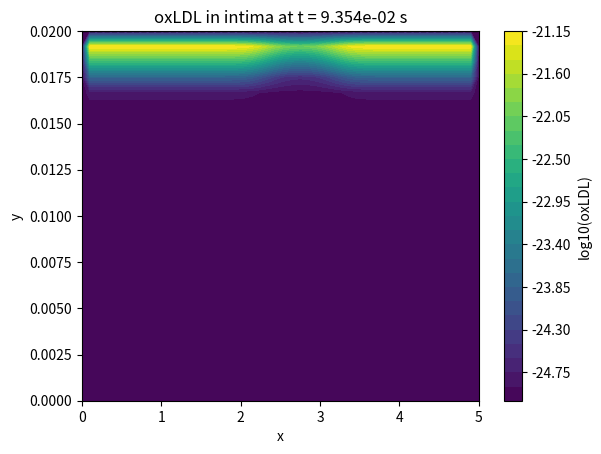

The script that saved this image:
#!/usr/bin/env python
# coding: utf-8

# ## Atherosclerosis Model

# In[93]:


# import libraries
import numpy as np
import matplotlib.pyplot as plt


# #### Parameters

# In[95]:


### Parameters ###

# Lumen
rho = 1.05       # [g/cm^3] blood density
nu = 0.035       # [g/(cm s) dynamic viscosity
Dl = 2.867e-7    # [cm^s/s] LDL diffusion coefficient
Ul_max = 24.0    # [cm/s] maximum axial velocity
p_out = 870.0    # [mmHg] outlet pressure
Cl_in = 3.12e-6  # [g/cm^3] inlet LDL concentration

# Intima
kappa = 8.7e-13      # [cm^2] permeability CHECKKKKK
mu = 0.03655     # [g/(cm s)] viscosity
Di = 1.20e-7     # [cm^2/s] LDL diffusion in intima
p_med = 800.0    # [mmHg] medial pressure

# Inflammation
d_ox = 1.0e-3    # [cm^2/s] ox-LDL diffusion
dM = 1.0e-5      # [cm^2/s] macrophage diffusion
dS = 1.0e-3      # [cm^2/s] cytokine diffusion
kF = 1.0         # [cm^3/(g s)] foam cell formation rate
r_ox = 0.5       # [1/s] LDL oxidation rate
labda = 10.0     # [1/s] cytokine degradation
gamma = 1.0      # [1/s] cytokine production

cox_th = 0.01




# In[96]:


### Numerical grid parameters ###

# Domain artery
Lx = 5.0         # [cm] length of the artery segment
Ly2 = 0.02       # [cm] height of the intima (IDK why this, should find reference)
Ly1 = 0.5        # [cm] height of the lumen 

# Number of grid points
Nx = 50          # axial direction (took it from example teacher, but maybe find reference?)
Ny1 = 25         # lumen (same as above)
Ny2 = 25         # intima (same as above)

# Spatial discretization 
hx = Lx / (Nx - 1)
hy1 = Ly1 / (Ny1 -1)
hy2 = Ly2 / (Ny2 -1)

# Arrays
x = np.linspace(0.0, Lx, Nx)
y2 = np.linspace(0.0, Ly2, Ny2)        # intima (lower domain (2))
y1 = np.linspace(Ly2, Ly2 + Ly1, Ny1)  # lumen  (upper domain (1))


# In[98]:


### Define arrays for fields ###

# Lumen
c_LDL_l = np.zeros((Ny1, Nx))     # LDL concentration lumen

# Intima
c_LDL_i = np.zeros((Ny2, Nx))     # LDL concentration intima
c_oxLDL_i =np.zeros((Ny2, Nx))     # ox-LDL concentration intima
M = np.zeros((Ny2, Nx))           # macrophages (conc?????)
F = np.zeros((Ny2, Nx))            # foam cells (conc?????)
S = np.zeros((Ny2, Nx))            #

# Wall Shear Stress + Permeability (single Gaussian bump in x)
perstand = 1.07e-11
wsstand  = 4.0 * nu * Ul_max / Ly1   # baseline/reference WSS

# --- Gaussian bump parameters ---
x0 = 0.55 * Lx      # center of the bump [cm]
w  = 0.25           # width (std dev) [cm]
peak_factor = 20.55  # +55% peak (so peak ~ 1.55*baseline)

# local max velocity profile along x
bump = 1.0 + peak_factor * np.exp(-0.5 * ((x - x0) / w) ** 2)
Ul_max_x = Ul_max * bump

# local wall shear stress tau_w(x) from Poiseuille in a flat channel
du_dy_x = 4.0 * Ul_max_x / Ly1
tau_w_x = nu * np.abs(du_dy_x)

# formula permeability in paper
xi = (perstand / np.log(2)) * np.log(1.0 + 2.0 * wsstand / (tau_w_x + wsstand))
# xi is now shape (Nx,) and varies with x

lam = 1  # I don't know if this is correct.

plt.figure()
plt.plot(x, tau_w_x)
plt.title("Wall shear stress |tau_w(x)| (single Gaussian bump)")
plt.xlabel("x [cm]")
plt.ylabel("|tau_w| [g/(cm*s^2)]")
plt.grid(True)
plt.show()


# In[102]:


### Initial conditions ###
c_LDL_l[:, :] = Cl_in             # initial LDL in lumen 

# no cells or LDL in intima at t=0
c_LDL_i[:, :] = 0.0             
c_oxLDL_i[:, :] = 0.0
M[:, :] = 0.0
F[:, :] = 0.0


# In[104]:


### Explicit stability conditions time step ###

dt_adv = hx / Ul_max
dt_diff_l = 1.0 / (2 * Dl * (1/hx**2 + 1/hy1**2))
dt_diff_i = 1.0 / (2 * Di * (1/hx**2 + 1/hy2**2))
dt_react  = 1.0 / max(r_ox, kF * Cl_in)

dt = 0.5 * min(dt_adv, dt_diff_l, dt_diff_i, dt_react)

T  = 0.1
Nt = int(T / dt)

print(f"dt = {dt:.2e}, Nt = {Nt}")





# #### Velocity field in the lumen (Domain 1)
# 
# The velocity field is instead prescribed according to the project statement and the modeling assumptions of Calvez et al.
# 
# The velocity field is defined as a vector field  
# $\mathbf{v}(x,y) = (v_1(x,y), v_2(x,y))$,  
# where:
# 
# - $v_1(x,y)$ is the horizontal (x-direction) velocity component
# - $v_2(x,y)$ is the vertical (y-direction) velocity component
# 
# The velocity in the lumen is chosen as  
# $\mathbf{v}(x,y) = (v_{\max} P(y), 0)$,  
# meaning that:
# - the flow is unidirectional (along the artery axis)
# - there is no vertical velocity component
# - the velocity depends only on the y-coordinate
# 
# The function $P(y)$ is required to:
# - be quadratic
# - be positive inside the lumen
# - be 0 at the bottom and top walls of the lumen
# 
# Let the lumen occupy the vertical interval  
# $y \in [y_b, y_t]$,  
# where $y_b$ is the lower wall and $y_t$ is the upper wall.
# 
# The unique quadratic function satisfying these conditions is  
# $$
# P(y) = \frac{4 (y - y_b)(y_t - y)}{(y_t - y_b)^2}.
# $$
# 
# 
# This velocity profile corresponds to Poiseuille flow, which is the exact steady-state solution of the incompressible Navier–Stokes equations in a straight channel under a constant pressure gradient with no-slip boundary conditions.
# 
# Prescribing this velocity is therefore not a simplification, but an analytical reduction justified by:
# 
# - the separation of time scales between blood flow and inflammation,
# - the laminar nature of arterial flow,
# - the fixed geometry of the early-stage model.

# In[107]:


### Define velocity field in the lumen ###
def velocity_lumen(y):
    # Ly2 is top intima = bottom lumen
    # Ly1 + Ly2 is top lumen
    # v1(y) = C * (y - Ly2)(Ly2 + Ly1 - y) 
    # -> Quadratic is 0 at v1(Ly2) and v1(Ly2 + Ly1)
    # -> Gives (y - Ly2) and (y - (Ly2 + Ly1))
    return (4.0 * Ul_max * (y - Ly2) * (Ly2 + Ly1 - y)) / (Ly1**2)


# In[109]:


### Time loop ###
for n in range(Nt):  # n indexes the t


    # Copy so derivatives are computed from the old time level
    cl_n = c_LDL_l.copy()  # LDL lumen
    ci_n = c_LDL_i.copy()  # LDL intima
    cox_n = c_oxLDL_i.copy()  # ox-LDL intima
    M_n = M.copy()  # macrophages intima
    F_n = F.copy()  # foam cells intima
    S_n = S.copy()

    # Lumen: LDL transport (FD-BD-CD)
    # PDE:
    # Diffusion: CD, advection: BD, time: FD
    for j in range(1, Ny1 - 1):  # j indexes the y-direction

        vx = velocity_lumen(y1[j])  # velocity depends only on y

        for i in range(1, Nx - 1):  # i indexes the x-direction
            # Note that x and y are the otherway around here!!!! So that's why j is first and i second!!

            # Diffusion term
            # 2D Laplacian using CD (central differences) in x and y
            laplacian = (cl_n[j, i + 1] - 2 * cl_n[j, i] + cl_n[j, i - 1]) / hx * 2 + (
                        cl_n[j + 1, i] - 2 * cl_n[j, i] + cl_n[j - 1, i]) / hy1 * 2

            # Advection term using BD (backward difference), bc vx > 0
            advection = -vx * (cl_n[j, i] - cl_n[j, i - 1]) / hx

            # Time update using FD (forward difference)
            c_LDL_l[j, i] = cl_n[j, i] + dt * (Dl * laplacian + advection)

    ### External boundaries (no flux) lumen ###
    # Bottom boundary lumen is the interface with the top boundary intima, so not external!

    # Left boundary: inlet (x=0), using FD
    c_LDL_l[:, 0] = c_LDL_l[:, 1]  # c_LDL_l[:,0] = c_LDL_l[:,1]

    # Right boundary: outlet (x=Lx), using BD
    c_LDL_l[:, -1] = c_LDL_l[:, -2]  # c_LDL_l[:,Nx] = c_LDL_l[:,Nx-1]

    # Top boundary: arterial wall (y=Ly2+Ly1), using BD
    c_LDL_l[-1, :] = c_LDL_l[-2, :]  # c_LDL_l[Ny,:] = c_LDL_l[Ny-1,:]

    # Intima LDL
    for j in range(1, Ny2 - 1):
        for i in range(1, Nx - 1):
            # 2D CD approximation of diffusion LDL
            laplacian = (ci_n[j, i + 1] - 2 * ci_n[j, i] + ci_n[j, i - 1]) / hx * 2 + (
                        ci_n[j + 1, i] - 2 * ci_n[j, i] + ci_n[j - 1, i]) / hy2 * 2

            # FD for time update LDL
            c_LDL_i[j, i] = ci_n[j, i] + dt * (Di * laplacian - r_ox * ci_n[j, i])

    ### External boundaries (no flux) intima ###
    ## LDL intima
    # Left boundary (x=0), using FD
    c_LDL_i[:, 0] = c_LDL_i[:, 1]  # c_LDL_i[:,0] = c_LDL_i[:,1]

    # Right boundary (x=Lx), using BD
    c_LDL_i[:, -1] = c_LDL_i[:, -2]  # c_LDL_i[:,Nx] = c_LDL_i[:,Nx-1]

    # Bottom boundary: media (y=0), using FD
    c_LDL_i[0, :] = c_LDL_i[1, :]  # c_LDL_i[0,:] = c_LDL_li[1,:]

    for i in range(1, Nx - 1):
        flux = xi[i] * (cl_n[0, i] - ci_n[-1, i])

        # lumen loses LDL
        c_LDL_l[0, i] -= dt * flux / hy1

        # intima gains LDL
        c_LDL_i[-1, i] += dt * flux / hy2

    # Oxidized LDL
    for j in range(1, Ny2 - 1):
        for i in range(1, Nx - 1):
            # 2D CD approximation of diffusion oxLDL (same diffusion operator as LDL!!)
            lap = (cox_n[j, i + 1] - 2 * cox_n[j, i] + cox_n[j, i - 1]) / hx * 2 + (
                        cox_n[j + 1, i] - 2 * cox_n[j, i] + cox_n[j - 1, i]) / hy2 * 2

            # FD for time update oxLDL
            c_oxLDL_i[j, i] = cox_n[j, i] + dt * (d_ox * lap - kF * cox_n[j, i] * M_n[j, i] + r_ox * ci_n[j, i])
            # - consumption by macrophages + production from LDL

    # Macrophages
    for j in range(1, Ny2 - 1):
        for i in range(1, Nx - 1):
            # 2D CD approximation of diffusion macrophages (macrophages go through tissue and diffusion is simplest correct model)
            lap = (M_n[j, i + 1] - 2 * M_n[j, i] + M_n[j, i - 1]) / hx * 2 + (
                        M_n[j + 1, i] - 2 * M_n[j, i] + M_n[j - 1, i]) / hy2 * 2

            # Time step update macrophages: current conc. + diffusion - transformed into foam cells
            M[j, i] = M_n[j, i] + dt * (
                        dM * lap - kF * cox_n[j, i] * M_n[j, i])  # reaction removes macrophages if there is ox_LDL

    # Cytokines
    for j in range(1, Ny2 - 1):
        for i in range(1, Nx - 1):
            # 2D Laplacian CD (also diffusion used to describe movement cytokines, bc no better option)
            lap = (S_n[j, i + 1] - 2 * S_n[j, i] + S_n[j, i - 1]) / hx * 2 + (
                        S_n[j + 1, i] - 2 * S_n[j, i] + S_n[j - 1, i]) / hy2 * 2

            # Threshold, so cytokines are only produced if cox > cox_th, bc low ox-LDL does not trigger inflammation
            source = gamma * max(cox_n[j, i] - cox_th, 0.0) + kF * cox_n[j, i] * M_n[j, i]

            # Time step update cytokines: current conc. + diffusion - death rate + cytokine production (by inflammation and/or macrophage uptake)
            S[j, i] = S_n[j, i] + dt * (dS * lap - lam * S_n[j, i] + source)

    # Foam cells
    F += dt * (kF * cox_n * M_n)

    # Visualization
    if n % max(Nt // 10, 1) == 0:
        # Mesh for intima only
        X_i, Y_i = np.meshgrid(x, y2)

        plt.clf()
        plt.contourf(X_i, Y_i, np.log10(c_oxLDL_i + 1e-25), 30)
        plt.colorbar(label="log10(oxLDL)")

        # Interface line (lumen–intima)
        plt.plot([0, Lx], [Ly2, Ly2], 'k--', linewidth=1)

        plt.title(f"oxLDL in intima at t = {n * dt:.3e} s")
        plt.xlabel("x")
        plt.ylabel("y")
        plt.pause(0.01)

plt.show()

            
    

    


# In[ ]:




